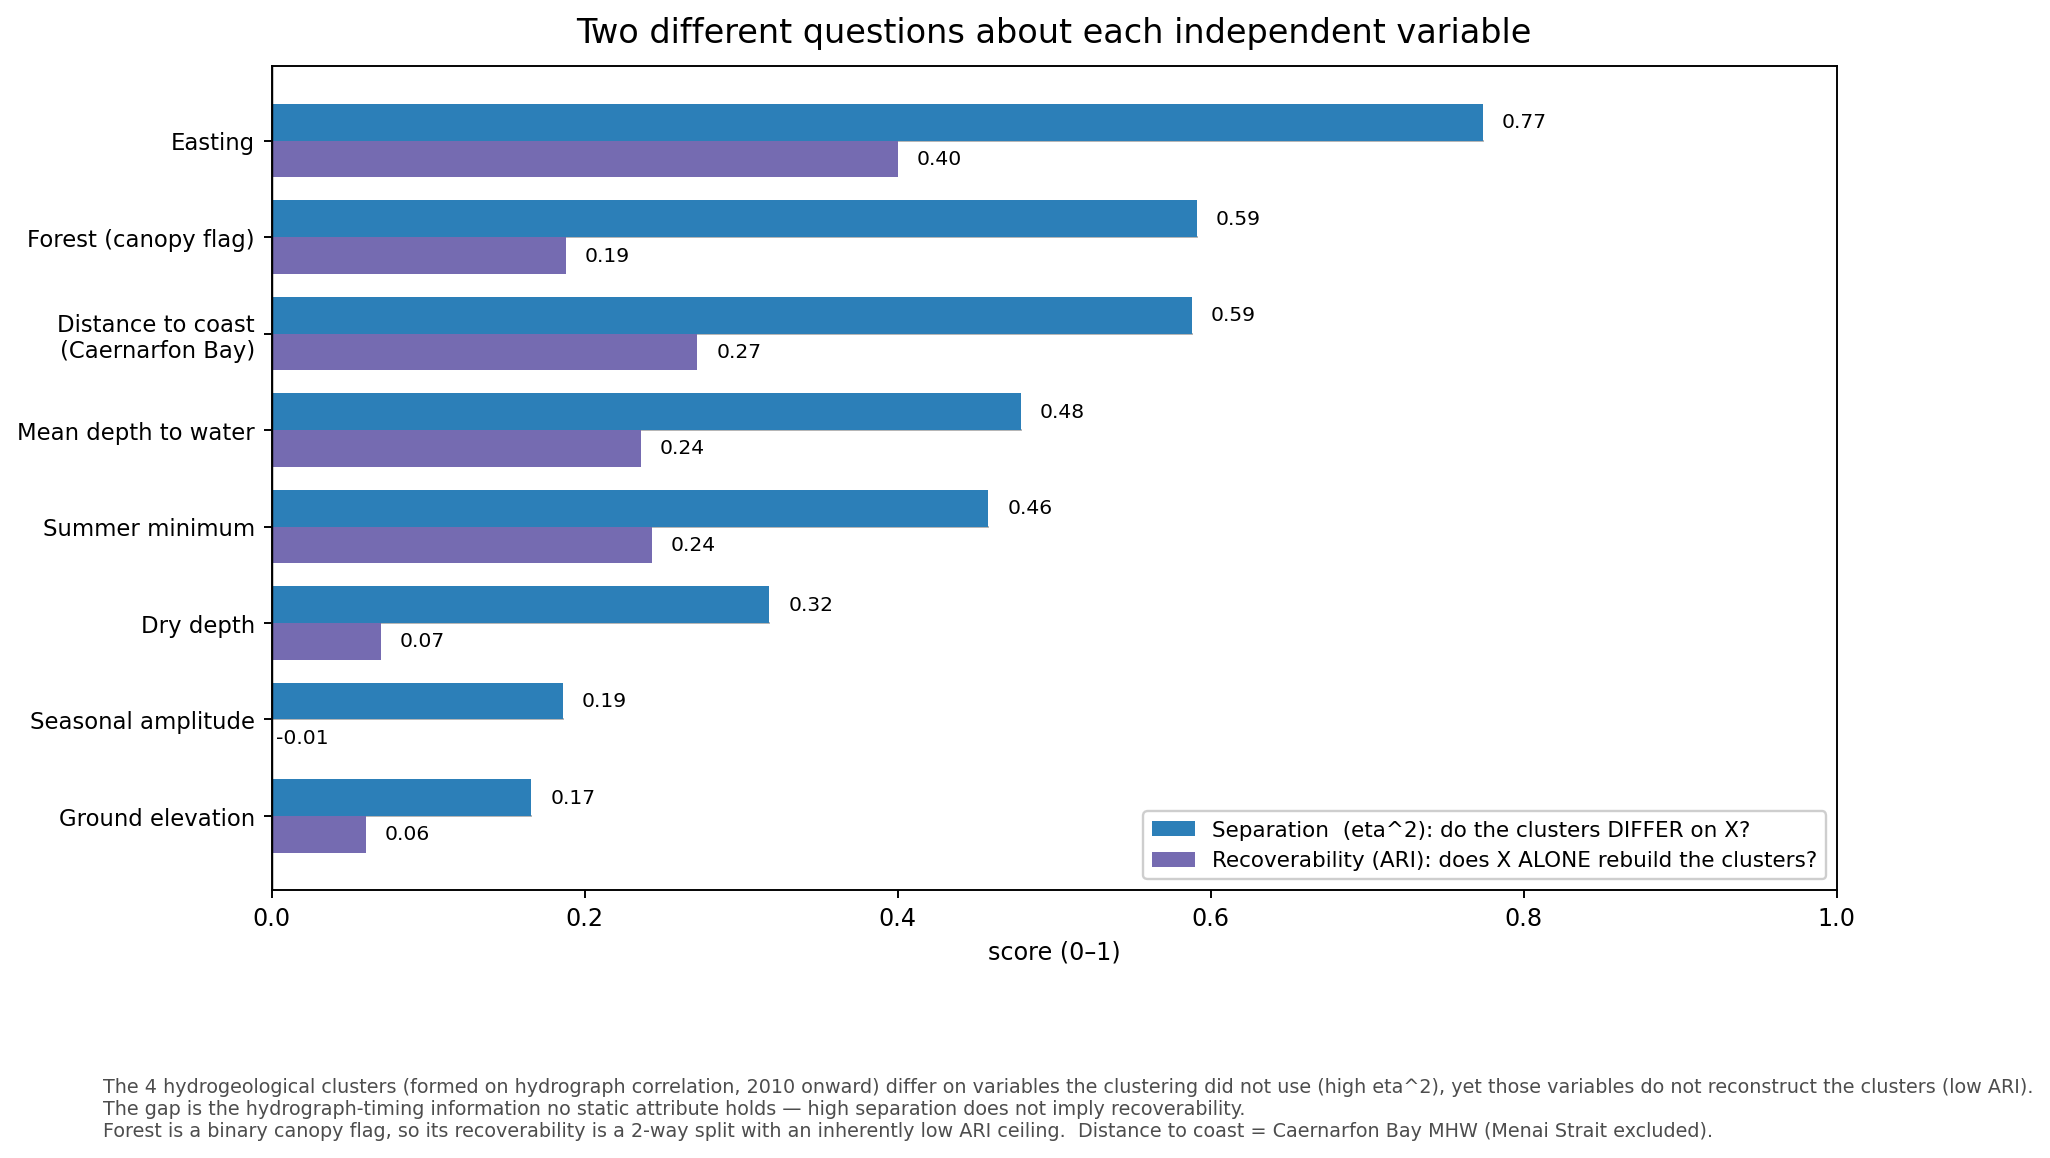

The file beside this chart, header and first rows:
descriptor, column, binary, eta2_separation, ari_recoverability
Ground elevation, ground_elev_m, False, 0.166, 0.06
Seasonal amplitude, amplitude, False, 0.186, -0.009
Dry depth, dry_depth, False, 0.318, 0.07
Summer minimum, summer_min, False, 0.458, 0.243
Mean depth to water, mean_depth, False, 0.479, 0.236
Distance to coast (Caernarfon Bay), dist_coast_m, False, 0.588, 0.272
Forest (canopy flag), forest, True, 0.591, 0.188
Easting, Easting, False, 0.774, 0.4
